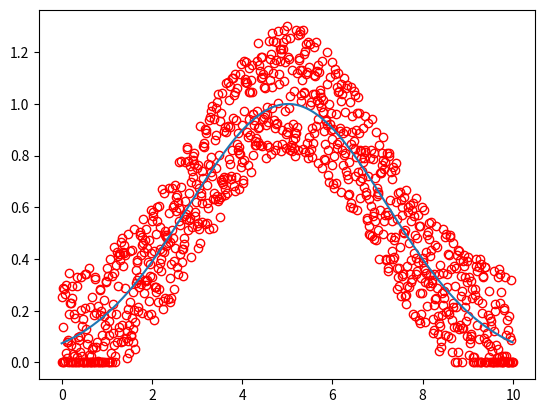

Write Python code to recreate this figure.
from matplotlib import pyplot as plt
import numpy as np
from tqdm import trange


def gaussian(x, mu, sigma):
    return np.exp(-0.5 * np.power(x - mu, 2.0) / (np.power(sigma, 2.0)))


class GaussianModel(object):
    def __init__(self, rate=0.01):
        self.mu = 0.0
        self.sigma = 1.0
        self.rate = rate

    def learn_params(self, x, y):
        test_mu = [self.mu - self.rate, self.mu + self.rate]
        test_sigma = [self.sigma - self.rate, self.sigma + self.rate]
        test_params = [
            (test_mu[0], test_sigma[0]),
            (test_mu[0], test_sigma[1]),
            (test_mu[1], test_sigma[0]),
            (test_mu[1], test_sigma[1])
        ]

        errors = [
            np.sum((y - gaussian(x, *p)) ** 2) for p in test_params
        ]

        min_pos = errors.index(min(errors))

        self.mu, self.sigma = test_params[min_pos]

        print(self.mu, self.sigma)

    def fit(self, x, y):
        epochs = 5000
        batch_size = 500
        for i in (trng := trange(epochs)):
            rand_samp = np.random.randint(0, x.shape[0], size=batch_size)
            x_samp = x[rand_samp]
            y_samp = y[rand_samp]

            self.learn_params(x_samp, y_samp)

            y_pred = self.forward(x)
            error = np.sum((y - y_pred)**2)
            trng.set_description(f"error: {error:.2f} / progress")

    def forward(self, x):
        return gaussian(x, self.mu, self.sigma)


def main():
    x = np.arange(0, 10, 0.01)
    noise = np.random.uniform(low=-0.2, high=0.3, size=x.shape)
    y = gaussian(x, 5.0, 2.0) + noise
    y = np.asarray([0 if value < 0 else value for value in y])
    plt.plot(x, y, "ro", mfc='none')

    model = GaussianModel()
    model.fit(x, y)
    print(model.mu, model.sigma)
    y_pred = model.forward(x)
    plt.plot(x, y_pred)
    plt.show()


if __name__ == "__main__":
    main()
